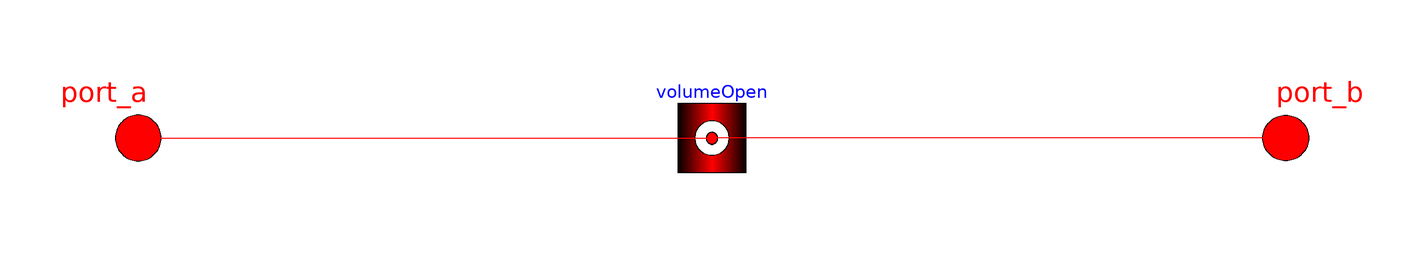

The component connection diagram of the Modelica model below, drawn from its own Placement and Line annotations.

model CircuitTank 
  "Model for a Oil Tank"
  // tank is a reservoir with two inputs!
  // two inputs are necessary to alow for taking cooling into account
  // inflowing fluid is mixed with fluid in the reservoir assuming perfect mixing
  // heat transfer occurs from this fluid to the environment (heat path not part of model)
  // We need to specify a preload pressure for the tank -- necessary boundary condition
  // we should allow for the initial temperature and quantity of the oil to be specified.

  // Inheriting from the OET
  extends Interfaces.BaseClasses.PartialFluidComponent;
  
  // Importing from the MSL
  import Modelica.Units.SI;
  
  // Main parameters
  parameter SI.Volume V_max = 1 "Tank Volume" annotation(
    Dialog(tab = "Sizing"));
  parameter SI.AbsolutePressure p_const = system.p_ambient "preload pressure" annotation(
    Dialog(tab = "Initialization"));
  parameter SI.Volume V_init = 0.1 "Initial Volume" annotation(
    Dialog(tab = "Initialization"));
  // the connectors
  Interfaces.FluidPort port_a annotation(
    Placement(transformation(extent = {{-110, -10}, {-90, 10}})));
  Interfaces.FluidPort port_b annotation(
    Placement(transformation(extent = {{110, -10}, {90, 10}})));
  // the components
  Volumes.BaseClasses.VolumeOpen volumeOpen(final n_ports = 2) annotation(
    Placement(transformation(extent = {{-10, -10}, {10, 10}})));
equation
  connect(port_a, volumeOpen.port[1]) annotation(
    Line(points = {{-100, 0}, {0, 0}, {0, -0.575}}, color = {255, 0, 0}));
  connect(port_b, volumeOpen.port[2]) annotation(
    Line(points = {{100, 0}, {0, 0}, {0, 0.475}}, color = {255, 0, 0}));
  annotation(
    Icon(coordinateSystem(preserveAspectRatio = false, extent = {{-100, -100}, {100, 100}}), graphics = {Line(points = {{-60, 20}, {-60, -80}, {60, -80}, {60, 20}}, color = {0, 0, 0}), Line(points = {{-100, 0}, {-80, 0}, {-80, 40}, {-40, 40}, {-40, 14}}, color = {255, 0, 0}), Line(points = {{100, 0}, {80, 0}, {80, 40}, {40, 40}, {40, 40}, {40, -76}}, color = {255, 0, 0}), Rectangle(extent = {{-60, -40}, {60, -80}}, lineColor = {0, 0, 0}, fillColor = {255, 0, 0}, fillPattern = FillPattern.Solid), Text(extent = {{-100, 80}, {100, 40}}, lineColor = {0, 0, 255}, fillColor = {0, 128, 255}, fillPattern = FillPattern.Solid, textString = "%name")}));
end CircuitTank;